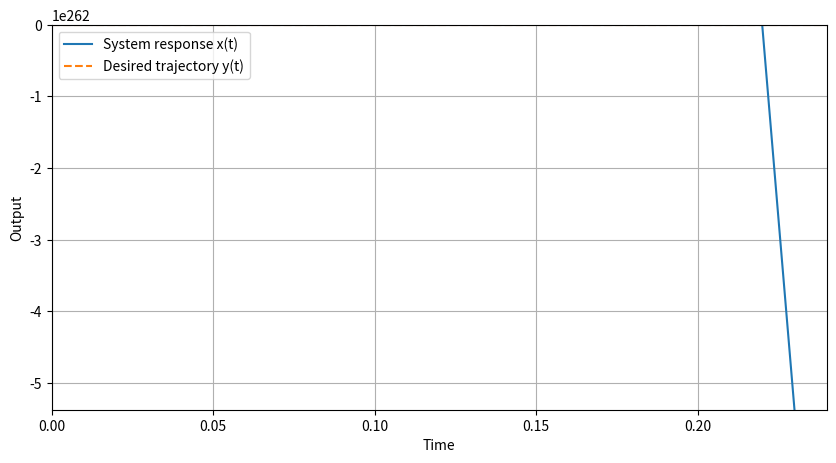

This figure's Python source: (Note: this script raises an exception after producing the figure.)
import numpy as np
import matplotlib.pyplot as plt


c0, c1 = 1, 0.1
d1, d2 = 5, 6

n, m, r = 5, 1, 100
k = 1.0  

def plant_response(u, dt, x_0, x_one):
    x_two = (c0 * u + c1 * u - d1 * x_one - d2 * x_0)
    x1 = x_0 + x_one * dt 
    x_one_next = x_one + x_two * dt  
    return x1, x_one_next

def adaptive_control(e, e_prev, e_sum, dt, k):
    u_ = (e - e_prev) / dt
    e_sum += e * dt
    u = k * (n * e + m * u_ + r * e_sum)
    k += 0.01 * e * u
    return u, e_sum, k

x_0, x_one = 0, 0
e_prev = 0
e_sum = 0
time, y_out, y_desired = [], [], []

plt.ion()
fig, ax = plt.subplots(figsize=(10, 5))
line, = ax.plot([], [], label="System response x(t)")
line1, = ax.plot([], [], label="Desired trajectory y(t)", linestyle='dashed')
ax.set_xlabel("Time")
ax.set_ylabel("Output")
ax.legend()
ax.grid()

t, dt = 0, 0.01
while True:
    y_d = 5 - np.exp(-t)
    e = y_d - x_0
    u, e_sum, k = adaptive_control(e, e_prev, e_sum, dt, k)
    x_0, x_one = plant_response(u, dt, x_0, x_one)
    
    time.append(t)
    y_out.append(x_0)
    y_desired.append(y_d)
    e_prev = e
    
    # Оновлення графіка
    if len(time) > 100:
        time, y_out, y_desired = time[-100:], y_out[-100:], y_desired[-100:]
    
    line.set_data(time, y_out)
    line1.set_data(time, y_desired)
    ax.set_xlim(time[0], time[-1])
    ax.set_ylim(min(y_out + y_desired) - 0.5, max(y_out + y_desired) + 0.5)
    
    plt.draw()
    plt.pause(0.01)
    t += dt
